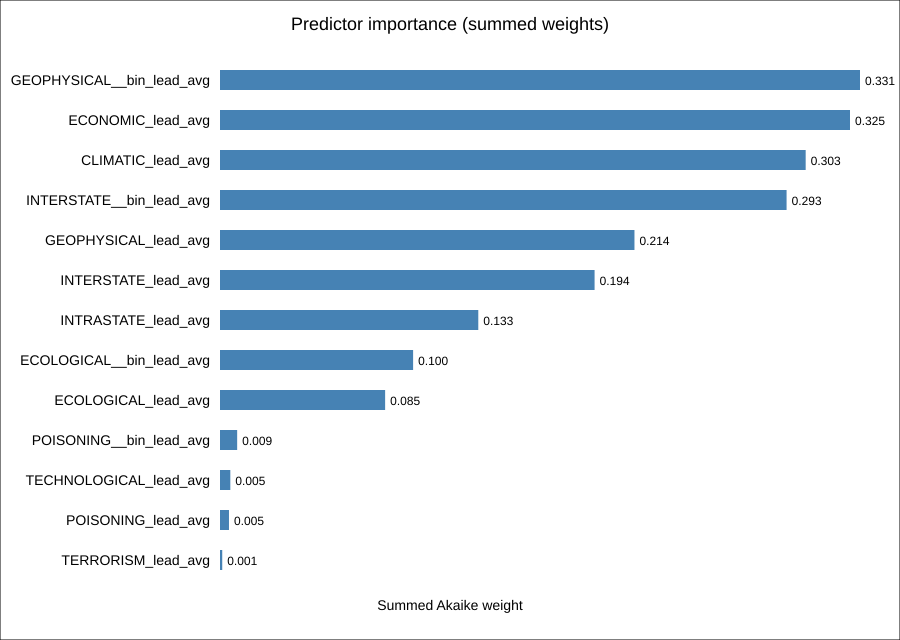

The table this chart was drawn from, first rows:
term, importance_weight
GEOPHYSICAL__bin_lead_avg, 0.3306
ECONOMIC_lead_avg, 0.3255
CLIMATIC_lead_avg, 0.3026
INTERSTATE__bin_lead_avg, 0.2927
GEOPHYSICAL_lead_avg, 0.2141
INTERSTATE_lead_avg, 0.1935
INTRASTATE_lead_avg, 0.1334
ECOLOGICAL__bin_lead_avg, 0.09976
ECOLOGICAL_lead_avg, 0.08531
POISONING__bin_lead_avg, 0.008863
TECHNOLOGICAL_lead_avg, 0.005332
POISONING_lead_avg, 0.00464
TERRORISM_lead_avg, 0.001155
